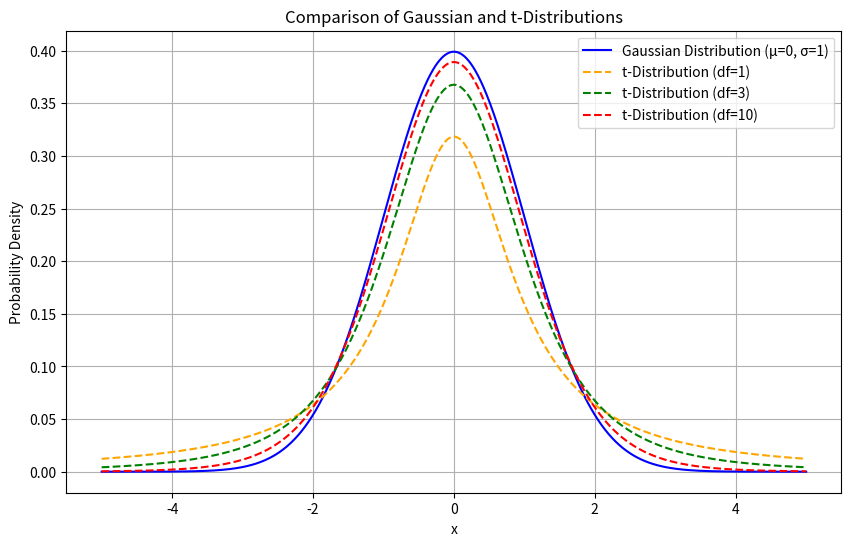

Write the Python code that produced this figure.
import matplotlib.pyplot as plt
import numpy as np
from scipy.stats import norm, t

# 定義 x 軸範圍
x = np.linspace(-5, 5, 1000)

# 計算高斯分佈（平均值 0，標準差 1）
gaussian = norm.pdf(x, loc=0, scale=1)

# 計算 t 分佈（自由度為 1, 3 和 10）
t_dist_1 = t.pdf(x, df=1)
t_dist_3 = t.pdf(x, df=3)
t_dist_10 = t.pdf(x, df=10)

# 繪圖
plt.figure(figsize=(10, 6))
plt.plot(x, gaussian, label="Gaussian Distribution (μ=0, σ=1)", color='blue')
plt.plot(x, t_dist_1, label="t-Distribution (df=1)", linestyle='--', color='orange')
plt.plot(x, t_dist_3, label="t-Distribution (df=3)", linestyle='--', color='green')
plt.plot(x, t_dist_10, label="t-Distribution (df=10)", linestyle='--', color='red')

# 設置圖例與標籤
plt.xlabel("x")
plt.ylabel("Probability Density")
plt.title("Comparison of Gaussian and t-Distributions")
plt.legend()
plt.grid(True)
plt.show()
